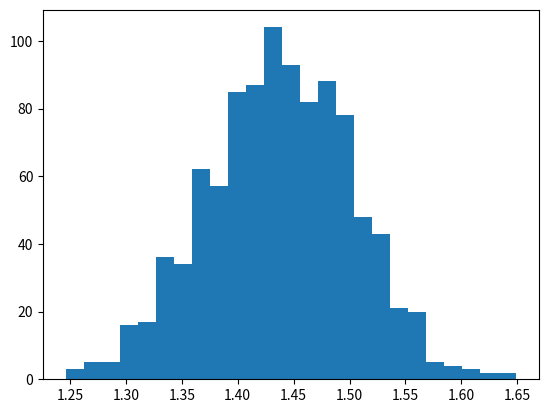

Python code for this plot:
#!/usr/bin/env python

import matplotlib.pyplot as plt
import numpy as np

n_points = 100
n_sims = 1000

def simulate_one_realisation():
    return np.random.uniform(0, 5, size=n_points)

def infer(sample):
    return {'mean': np.mean(sample), 'std': np.std(sample)}

inference = [infer(simulate_one_realisation()) for _ in range(n_sims)]

means = np.percentile([x['mean'] for x in inference], [25, 50, 75])

sample_distribution_estimator = np.percentile([x['std'] for x in inference], [25, 50, 75])
print(sample_distribution_estimator)

plt.hist([x['std'] for x in inference], bins=25)
plt.show()

# Increasing the sample size shows convergence and thus consistency in the sample distribution of the RMSE of the estimator
# Increasing the sample size shows that there is bias because the predicted differs from the true value




